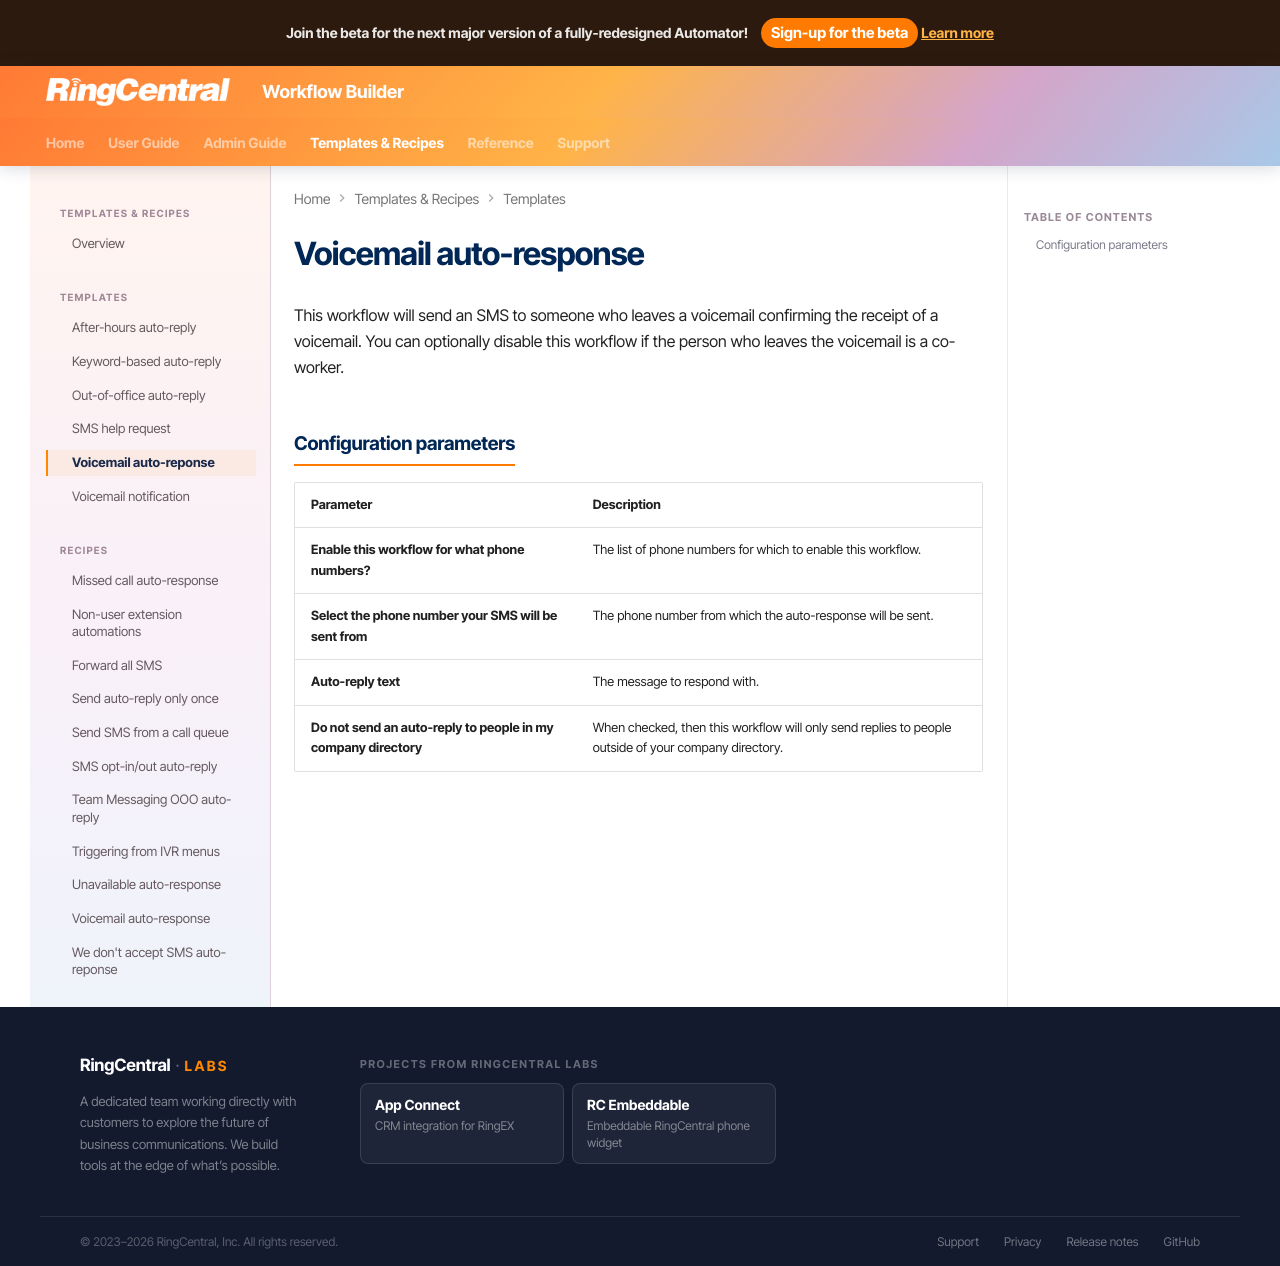

repository: ringcentral/ringcentral-automator-docs · page: workflows/templates/voicemail-autoresponse/index.html · generator: mkdocs

---
tags:
  - template
  - SMS
  - voicemail
---

# Voicemail auto-response

This workflow will send an SMS to someone who leaves a voicemail confirming the receipt of a voicemail. You can optionally disable this workflow if the person who leaves the voicemail is a co-worker. 

## Configuration parameters

| Parameter | Description |
|-|-|
| **Enable this workflow for what phone numbers?** | The list of phone numbers for which to enable this workflow. |
| **Select the phone number your SMS will be sent from** | The phone number from which the auto-response will be sent. |
| **Auto-reply text** | The message to respond with. |
| **Do not send an auto-reply to people in my company directory** | When checked, then this workflow will only send replies to people outside of your company directory. |
